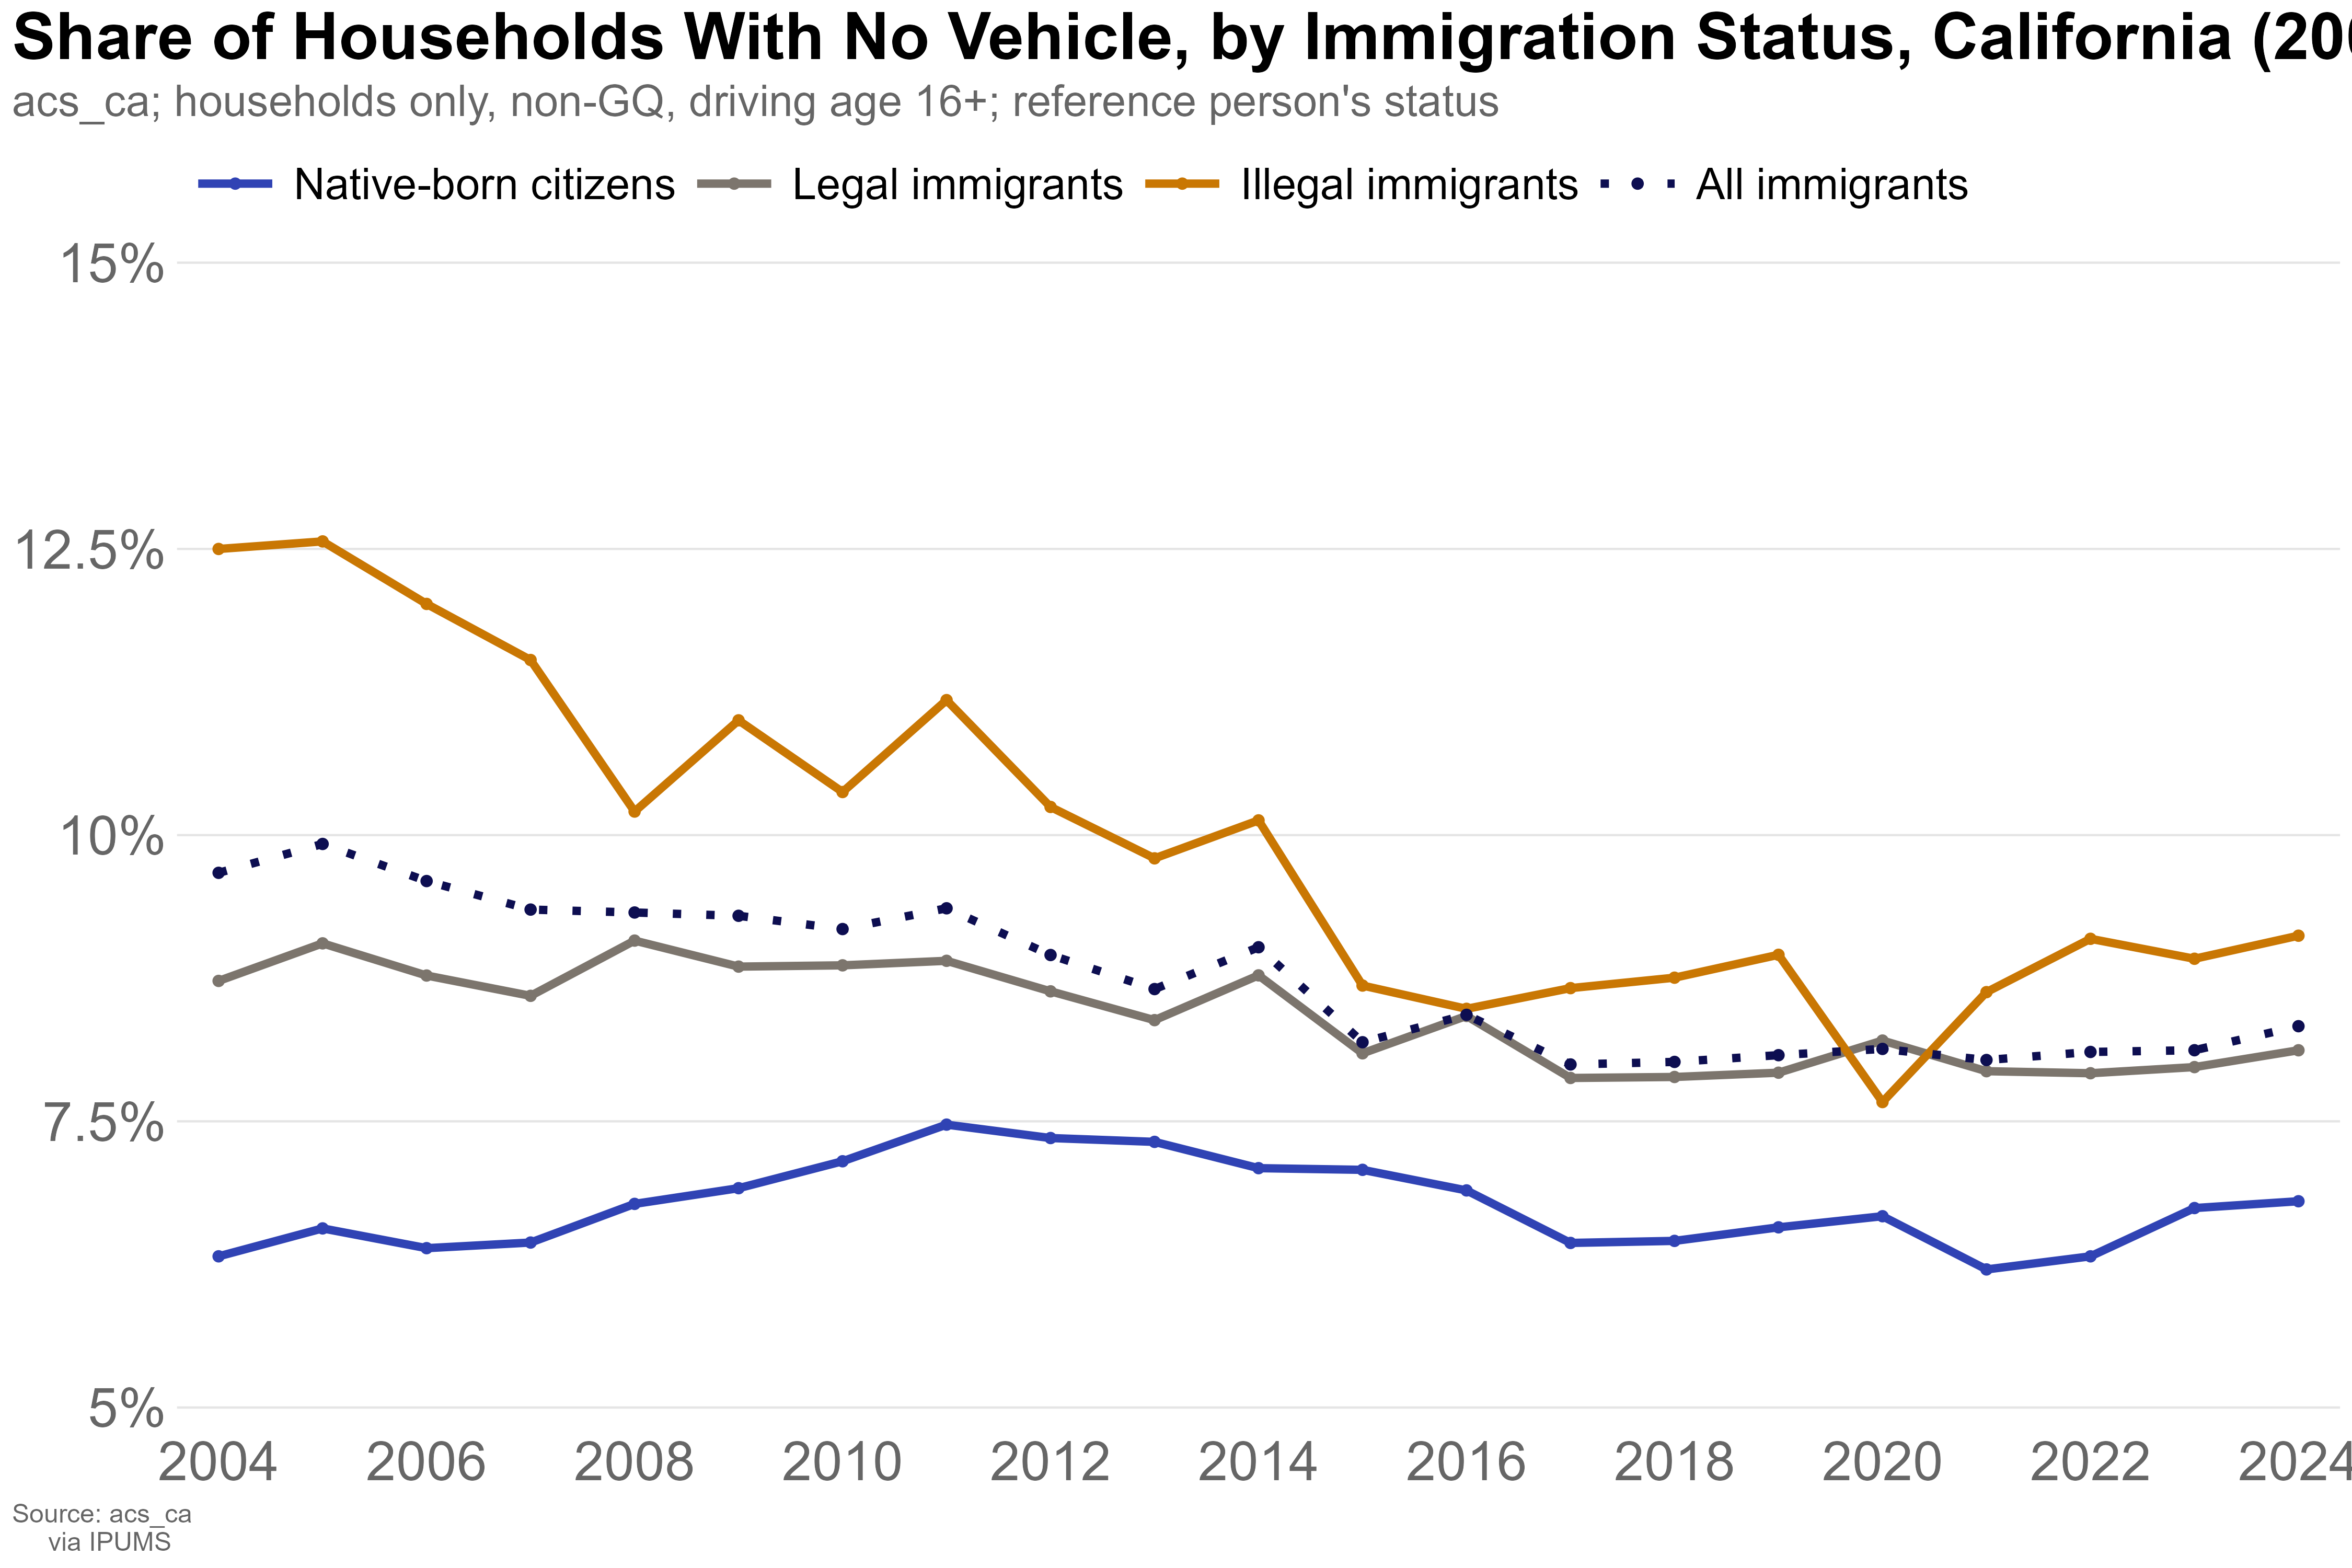

Values plotted in this chart, from the file beside it:
year, immig_status, pct
2004, Illegal immigrants, 12.5
2004, Legal immigrants, 8.726
2004, Native-born citizens, 6.321
2005, Illegal immigrants, 12.57
2005, Legal immigrants, 9.055
2005, Native-born citizens, 6.565
2006, Illegal immigrants, 12.02
2006, Legal immigrants, 8.774
2006, Native-born citizens, 6.392
2007, Illegal immigrants, 11.53
2007, Legal immigrants, 8.596
2007, Native-born citizens, 6.441
2008, Illegal immigrants, 10.21
2008, Legal immigrants, 9.079
2008, Native-born citizens, 6.779
2009, Illegal immigrants, 11
2009, Legal immigrants, 8.851
2009, Native-born citizens, 6.916
2010, Illegal immigrants, 10.38
2010, Legal immigrants, 8.862
2010, Native-born citizens, 7.151
2011, Illegal immigrants, 11.18
2011, Legal immigrants, 8.902
2011, Native-born citizens, 7.471
2012, Illegal immigrants, 10.25
2012, Legal immigrants, 8.635
2012, Native-born citizens, 7.354
2013, Illegal immigrants, 9.797
2013, Legal immigrants, 8.384
2013, Native-born citizens, 7.321
2014, Illegal immigrants, 10.13
2014, Legal immigrants, 8.775
2014, Native-born citizens, 7.091
2015, Illegal immigrants, 8.686
2015, Legal immigrants, 8.094
2015, Native-born citizens, 7.076
2016, Illegal immigrants, 8.483
2016, Legal immigrants, 8.421
2016, Native-born citizens, 6.896
2017, Illegal immigrants, 8.663
2017, Legal immigrants, 7.879
2017, Native-born citizens, 6.438
2018, Illegal immigrants, 8.755
2018, Legal immigrants, 7.887
2018, Native-born citizens, 6.456
2019, Illegal immigrants, 8.955
2019, Legal immigrants, 7.925
2019, Native-born citizens, 6.574
2020, Illegal immigrants, 7.668
2020, Legal immigrants, 8.205
2020, Native-born citizens, 6.671
2021, Illegal immigrants, 8.629
2021, Legal immigrants, 7.938
2021, Native-born citizens, 6.206
2022, Illegal immigrants, 9.094
2022, Legal immigrants, 7.92
2022, Native-born citizens, 6.321
2023, Illegal immigrants, 8.92
2023, Legal immigrants, 7.974
2023, Native-born citizens, 6.742
... 24 more rows
